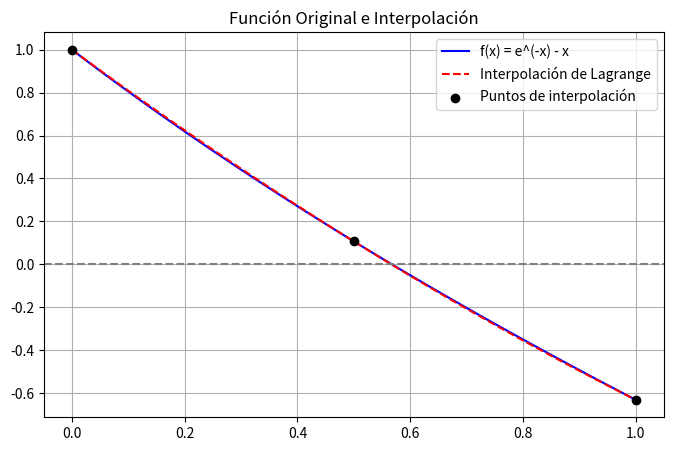
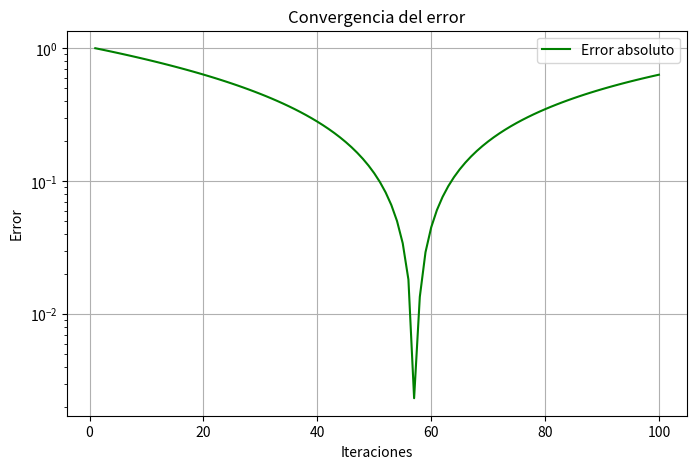

Python code for these plots, in order:
import numpy as np
import matplotlib.pyplot as plt

# Definir la función original
def f(x):
    return np.exp(-x) - x

# Interpolación de Lagrange
def lagrange_interpolation(x, x_points, y_points):
    n = len(x_points)
    result = 0
    for i in range(n):
        term = y_points[i]
        for j in range(n):
            if i != j:
                term *= (x - x_points[j]) / (x_points[i] - x_points[j])
        result += term
    return result

# Método de Bisección con impresión de valores
def bisect(func, a, b, tol=1e-6, max_iter=100):
    if func(a) * func(b) > 0:
        raise ValueError("El intervalo no contiene una raíz")
    
    iteraciones = []
    for i in range(max_iter):
        c = (a + b) / 2
        error = abs(b - a) / 2
        iteraciones.append((i + 1, a, b, c, func(c)))
        
        if abs(func(c)) < tol or error < tol:
            break
        if func(a) * func(c) < 0:
            b = c
        else:
            a = c
    
    # Imprimir tabla de iteraciones
    print("Iteración |     a    |     b    |     c    |     f(c)")
    print("----------------------------------------------------------")
    for it in iteraciones:
        print(f"{it[0]:9d} | {it[1]:.6f} | {it[2]:.6f} | {it[3]:.6f} | {it[4]:.6e}")
    
    return c  # Retorna la mejor estimación de la raíz

# Selección de tres puntos equidistantes
x0 = 0.0
x1 = 0.5
x2 = 1.0
x_points = np.array([x0, x1, x2])
y_points = f(x_points)

# Construcción del polinomio interpolante
x_vals = np.linspace(x0, x2, 100)
y_interp = [lagrange_interpolation(x, x_points, y_points) for x in x_vals]

# Encontrar raíz del polinomio interpolante usando bisección
root = bisect(lambda x: lagrange_interpolation(x, x_points, y_points), x0, x2)

# Cálculo de errores
error_absoluto = abs(f(root))
error_relativo = error_absoluto / abs(root)
error_cuadratico = error_absoluto**2

# Gráfico de la función y la interpolación en ventana separada
plt.figure(figsize=(8, 5))
plt.plot(x_vals, f(x_vals), label="f(x) = e^(-x) - x", color='blue')
plt.plot(x_vals, y_interp, label="Interpolación de Lagrange", linestyle='dashed', color='red')
plt.scatter(x_points, y_points, color='black', zorder=3, label="Puntos de interpolación")
plt.axhline(0, color='gray', linestyle='--')
plt.title("Función Original e Interpolación")
plt.legend()
plt.grid()
plt.show()

# Gráfico de errores en ventana separada
plt.figure(figsize=(8, 5))
iteraciones = list(range(1, len(x_vals) + 1))
errores = [abs(f(x)) for x in x_vals]
plt.plot(iteraciones, errores, label="Error absoluto", color='green')
plt.yscale("log")
plt.xlabel("Iteraciones")
plt.ylabel("Error")
plt.title("Convergencia del error")
plt.legend()
plt.grid()
plt.show()

# Imprimir la raíz y errores
print(f"\nLa raíz aproximada usando interpolación es: {root:.6f}")
print(f"Error absoluto: {error_absoluto:.6e}")
print(f"Error relativo: {error_relativo:.6e}")
print(f"Error cuadrático: {error_cuadratico:.6e}")

# [redacted]